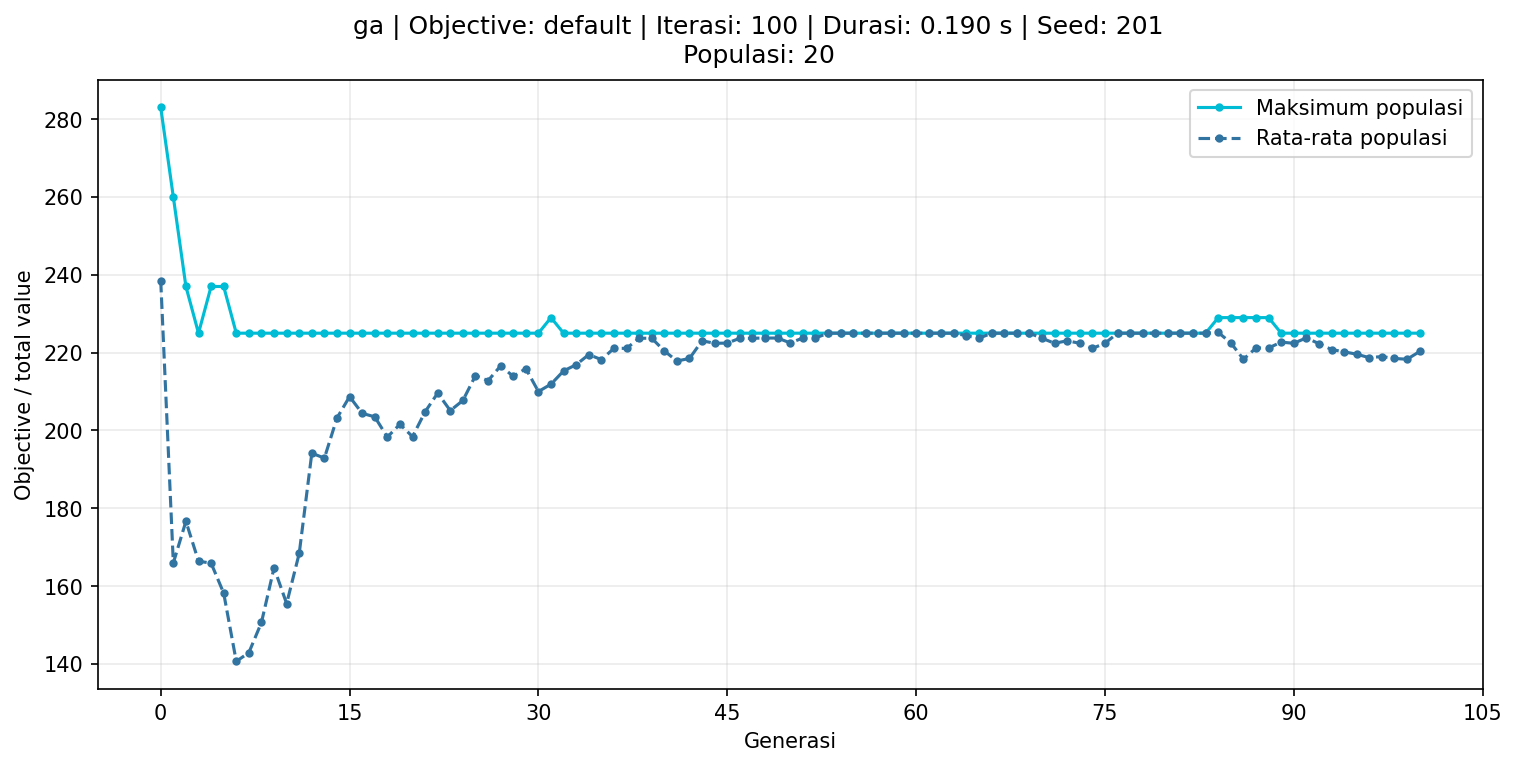

Data behind this chart, as committed beside it:
iteration, max_score, mean_score
0, 283, 238.4
1, 260, 165.9
2, 237, 176.7
3, 225, 166.4
4, 237, 165.9
5, 237, 158.2
6, 225, 140.7
7, 225, 142.9
8, 225, 150.7
9, 225, 164.7
10, 225, 155.5
11, 225, 168.4
12, 225, 194.2
13, 225, 192.9
14, 225, 203.2
15, 225, 208.7
16, 225, 204.4
17, 225, 203.5
18, 225, 198.3
19, 225, 201.6
20, 225, 198.4
21, 225, 204.8
22, 225, 209.6
23, 225, 205.1
24, 225, 207.7
25, 225, 214.1
26, 225, 212.8
27, 225, 216.6
28, 225, 213.9
29, 225, 215.9
30, 225, 210.0
31, 229, 211.9
32, 225, 215.3
33, 225, 216.9
34, 225, 219.5
35, 225, 218.2
36, 225, 221.1
37, 225, 221.1
38, 225, 223.7
39, 225, 223.7
40, 225, 220.4
41, 225, 217.8
42, 225, 218.5
43, 225, 223.1
44, 225, 222.4
45, 225, 222.4
46, 225, 223.7
47, 225, 223.7
48, 225, 223.8
49, 225, 223.8
50, 225, 222.5
51, 225, 223.8
52, 225, 223.8
53, 225, 225.0
54, 225, 225.0
55, 225, 225.0
56, 225, 225.0
57, 225, 225.0
58, 225, 225.0
59, 225, 225.0
... 41 more rows
